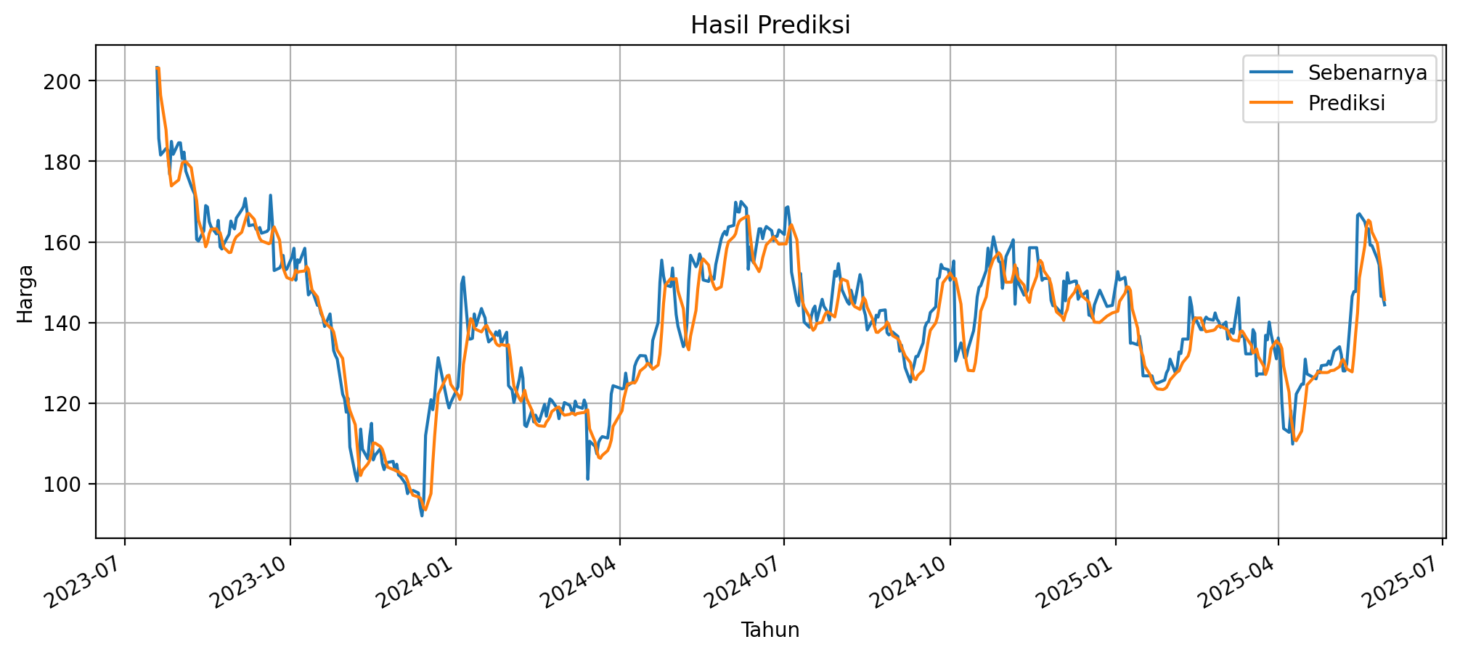

The table this chart was drawn from, first rows:
, Date, Close
0, 2015-11-06T00:00:00.000, 11.8
1, 2015-11-09T00:00:00.000, 11.76
2, 2015-11-10T00:00:00.000, 11.7
3, 2015-11-11T00:00:00.000, 11.65
4, 2015-11-12T00:00:00.000, 11.68
5, 2015-11-13T00:00:00.000, 11.62
6, 2015-11-16T00:00:00.000, 11.59
7, 2015-11-17T00:00:00.000, 11.72
8, 2015-11-18T00:00:00.000, 11.68
9, 2015-11-19T00:00:00.000, 11.53
10, 2015-11-20T00:00:00.000, 11.71
11, 2015-11-23T00:00:00.000, 11.61
12, 2015-11-24T00:00:00.000, 11.45
13, 2015-11-25T00:00:00.000, 11.54
14, 2015-11-26T00:00:00.000, 11.5
15, 2015-11-27T00:00:00.000, 11.78
16, 2015-11-30T00:00:00.000, 11.56
17, 2015-12-01T00:00:00.000, 11.54
18, 2015-12-02T00:00:00.000, 11.68
19, 2015-12-03T00:00:00.000, 12.03
20, 2015-12-04T00:00:00.000, 11.85
21, 2015-12-07T00:00:00.000, 12.73
22, 2015-12-08T00:00:00.000, 12.55
23, 2015-12-09T00:00:00.000, 12.47
24, 2015-12-10T00:00:00.000, 12.19
25, 2015-12-11T00:00:00.000, 12.11
26, 2015-12-14T00:00:00.000, 12.06
27, 2015-12-15T00:00:00.000, 12.03
28, 2015-12-16T00:00:00.000, 12.16
29, 2015-12-17T00:00:00.000, 11.97
30, 2015-12-18T00:00:00.000, 11.8
31, 2015-12-21T00:00:00.000, 11.91
32, 2015-12-22T00:00:00.000, 11.95
33, 2015-12-23T00:00:00.000, 12.24
34, 2015-12-25T00:00:00.000, 12.24
35, 2015-12-28T00:00:00.000, 12.16
36, 2015-12-29T00:00:00.000, 12.06
37, 2015-12-30T00:00:00.000, 11.76
38, 2016-01-04T00:00:00.000, 11.85
39, 2016-01-05T00:00:00.000, 11.97
40, 2016-01-06T00:00:00.000, 11.79
41, 2016-01-07T00:00:00.000, 11.5
42, 2016-01-08T00:00:00.000, 11.33
43, 2016-01-11T00:00:00.000, 11.5
44, 2016-01-12T00:00:00.000, 11.56
45, 2016-01-13T00:00:00.000, 11.41
46, 2016-01-14T00:00:00.000, 10.8
47, 2016-01-15T00:00:00.000, 10.22
48, 2016-01-18T00:00:00.000, 10.22
49, 2016-01-19T00:00:00.000, 10.22
50, 2016-01-20T00:00:00.000, 9.93
51, 2016-01-21T00:00:00.000, 9.9
52, 2016-01-22T00:00:00.000, 9.99
53, 2016-01-25T00:00:00.000, 9.91
54, 2016-01-26T00:00:00.000, 10.22
55, 2016-01-27T00:00:00.000, 10.11
56, 2016-01-28T00:00:00.000, 9.93
57, 2016-01-29T00:00:00.000, 9.88
58, 2016-02-01T00:00:00.000, 9.67
59, 2016-02-02T00:00:00.000, 9.69
... 2,370 more rows
